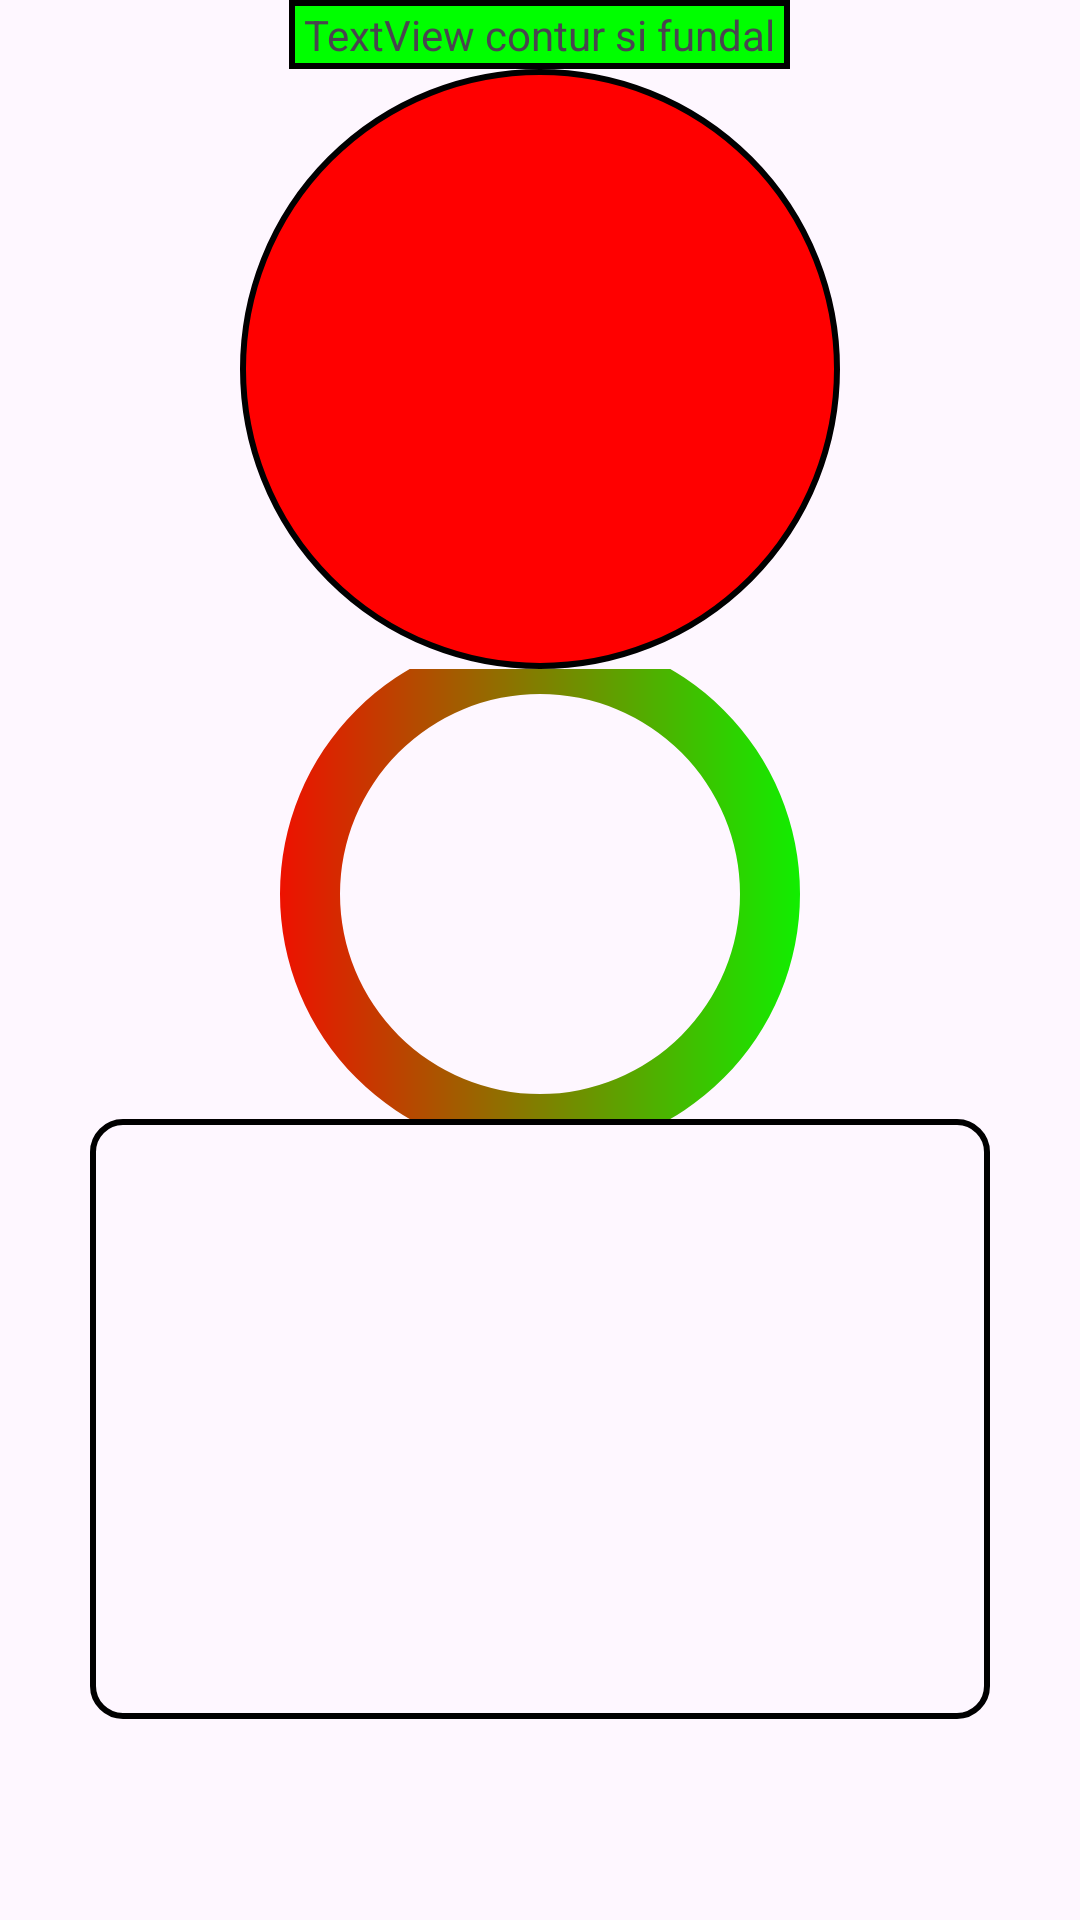

This screen was rendered from an Android layout file. Write that file and the resources it references.
<!-- AndroidManifest.xml: application theme Theme.Lab114A -->
<!-- res/layout/activity_shapes.xml -->
<?xml version="1.0" encoding="utf-8"?>
<LinearLayout xmlns:android="http://schemas.android.com/apk/res/android"
    xmlns:app="http://schemas.android.com/apk/res-auto"
    xmlns:tools="http://schemas.android.com/tools"
    android:id="@+id/main"
    android:layout_width="match_parent"
    android:orientation="vertical"
    android:layout_height="match_parent"
    tools:context=".ActivityShapes">

    <TextView
        android:layout_width="wrap_content"
        android:layout_height="wrap_content"
        android:layout_gravity="center"
        android:background="@drawable/dreptunghi"
        android:text="TextView contur si fundal"/>

    <ImageView
        android:layout_width="wrap_content"
        android:layout_height="wrap_content"
        android:layout_gravity="center"
        android:src="@drawable/elipsa"/>

    <ImageView
        android:layout_width="wrap_content"
        android:layout_height="wrap_content"
        android:layout_gravity="center"
        android:src="@drawable/inel"/>

    <ImageView
        android:layout_width="wrap_content"
        android:layout_height="wrap_content"
        android:layout_gravity="center"
        android:src="@drawable/rdreptunghi"/>

</LinearLayout>
<!-- resources referenced by this layout -->
<resources>
  <!-- drawable dreptunghi (drawable) -->
  <?xml version="1.0" encoding="utf-8"?>
  <shape xmlns:android="http://schemas.android.com/apk/res/android"
      android:shape="rectangle">
  
      <solid android:color="#00FF00"/>
  
      <padding
          android:bottom="2dp"
          android:left="5dp"
          android:right="5dp"
          android:top="2dp"/>
  
      <stroke
          android:width="2dp"
          android:color="#000000"
          />
  </shape>
  <!-- drawable elipsa (drawable) -->
  <?xml version="1.0" encoding="utf-8"?>
  <shape xmlns:android="http://schemas.android.com/apk/res/android"
      android:shape="oval">
  
      <solid android:color="#FF0000"/>
  
  
      <stroke
          android:width="2dp"
          android:color="#000000"
          />
  
  
      <size
          android:height="200dp"
          android:width="200dp"/>
  </shape>
  <!-- drawable inel (drawable) -->
  <?xml version="1.0" encoding="utf-8"?>
  <shape xmlns:android="http://schemas.android.com/apk/res/android"
      android:shape="ring"
      android:thickness="20dp"
      android:useLevel="false">
  
      <gradient
          android:endColor="#00ff00"
          android:startColor="#ff0000"
          android:type="linear"/>
  
      <size
          android:height="150dp"
          android:width="200dp"/>
  </shape>
  <!-- drawable rdreptunghi (drawable) -->
  <?xml version="1.0" encoding="utf-8"?>
  <shape xmlns:android="http://schemas.android.com/apk/res/android"
      android:shape="rectangle">
  
      <solid android:color="@android:color/transparent"/>
  
      <size
          android:height="200dp"
          android:width="300dp"
          />
  
      <corners
          android:radius="10dp"/>
  
      <stroke
          android:width="2dp"
          android:color="#000000"
          />
  </shape>
  <style name="Theme.Lab114A" parent="Base.Theme.Lab114A" />
  <style name="Base.Theme.Lab114A" parent="Theme.Material3.DayNight">
          
          
      </style>
</resources>
